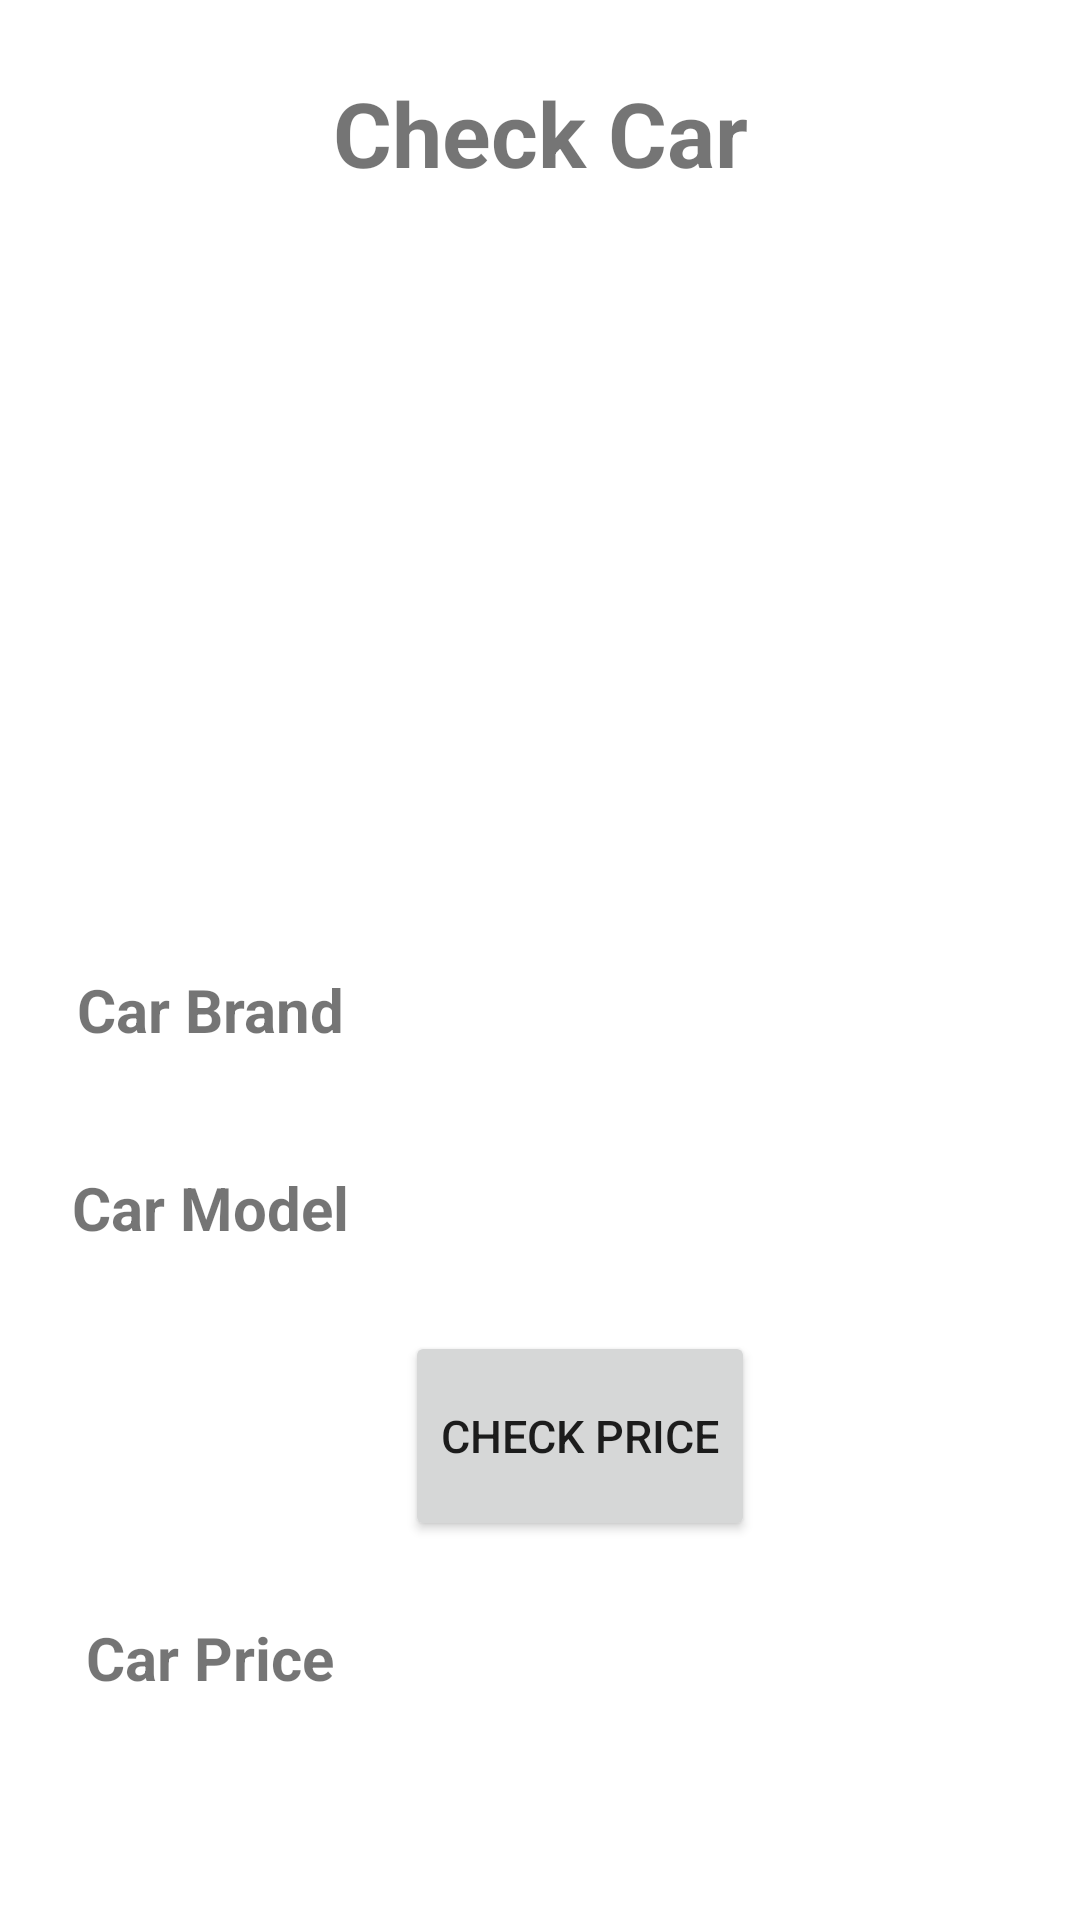

Layout XML and referenced resources for this Android screen:
<!-- AndroidManifest.xml: application theme Theme.Assessment_4662585_4662587 -->
<!-- res/layout/activity_check_car.xml -->
<?xml version="1.0" encoding="utf-8"?>
<androidx.constraintlayout.widget.ConstraintLayout xmlns:android="http://schemas.android.com/apk/res/android"
    xmlns:app="http://schemas.android.com/apk/res-auto"
    xmlns:tools="http://schemas.android.com/tools"
    android:layout_width="match_parent"
    android:layout_height="match_parent"
    android:background="@color/background_color"
    tools:context=".CheckCarActivity">

    <TextView
        android:id="@+id/txtCheckCar"
        android:layout_width="wrap_content"
        android:layout_height="wrap_content"
        android:layout_marginTop="24dp"
        android:text="Check Car"
        android:textSize="30sp"
        android:textStyle="bold"
        app:layout_constraintEnd_toEndOf="parent"
        app:layout_constraintStart_toStartOf="parent"
        app:layout_constraintTop_toTopOf="parent" />

    <ImageView
        android:id="@+id/imageView"
        android:layout_width="wrap_content"
        android:layout_height="180dp"
        android:layout_marginBottom="32dp"
        android:contentDescription="Car logo"
        app:layout_constraintBottom_toBottomOf="parent"
        app:layout_constraintEnd_toEndOf="parent"
        app:layout_constraintHorizontal_bias="0.0"
        app:layout_constraintStart_toStartOf="parent"
        app:layout_constraintTop_toTopOf="parent"
        app:layout_constraintVertical_bias="0.162"
        app:srcCompat="@drawable/car" />

    <androidx.constraintlayout.widget.ConstraintLayout
        android:layout_width="wrap_content"
        android:layout_height="wrap_content"
        android:padding="20dp"
        app:layout_constraintBottom_toBottomOf="parent"
        app:layout_constraintEnd_toEndOf="parent"
        app:layout_constraintStart_toStartOf="parent"
        app:layout_constraintTop_toBottomOf="@id/imageView">

        <TextView
            android:id="@+id/lblCarBrand"
            android:layout_width="100sp"
            android:layout_height="50sp"
            android:gravity="center"
            android:text="Car Brand"
            android:textSize="20sp"
            android:textStyle="bold"
            app:layout_constraintStart_toStartOf="parent"
            app:layout_constraintTop_toTopOf="parent" />

        <TextView
            android:id="@+id/lblCarModel"
            android:layout_width="100sp"
            android:layout_height="50sp"
            android:layout_marginTop="16dp"
            android:gravity="center"
            android:text="Car Model"
            android:textSize="20sp"
            android:textStyle="bold"
            app:layout_constraintStart_toStartOf="parent"
            app:layout_constraintTop_toBottomOf="@id/txtCarBrand" />

        <TextView
            android:id="@+id/lblCarPrice"
            android:layout_width="100sp"
            android:layout_height="50sp"
            android:layout_marginTop="100dp"
            android:gravity="center"
            android:text="Car Price"
            android:textSize="20sp"
            android:textStyle="bold"
            app:layout_constraintStart_toStartOf="parent"
            app:layout_constraintTop_toBottomOf="@id/txtCarModel" />

        <EditText
            android:id="@+id/txtCarBrand"
            android:layout_width="wrap_content"
            android:layout_height="50sp"
            android:layout_marginLeft="15sp"
            android:background="@color/white"
            android:textColor="@color/black"
            android:ems="10"
            android:inputType="textPersonName"
            android:paddingStart="20sp"
            android:paddingEnd="20sp"
            app:layout_constraintStart_toEndOf="@+id/lblCarBrand"
            app:layout_constraintTop_toTopOf="@id/lblCarBrand" />

        <EditText
            android:id="@+id/txtCarModel"
            android:layout_width="wrap_content"
            android:layout_height="50sp"
            android:layout_marginLeft="15sp"
            android:layout_marginTop="16dp"
            android:background="@color/white"
            android:textColor="@color/black"
            android:ems="10"
            android:inputType="textPersonName"
            android:paddingStart="20sp"
            android:paddingEnd="20sp"
            app:layout_constraintStart_toEndOf="@+id/lblCarModel"
            app:layout_constraintTop_toBottomOf="@id/txtCarBrand" />

        <Button
            android:id="@+id/btnCheckPrice"
            android:layout_width="wrap_content"
            android:layout_height="70sp"
            android:layout_marginTop="16dp"
            android:text="CHECK PRICE"
            android:textSize="15sp"
            app:layout_constraintStart_toStartOf="@id/txtCarModel"
            app:layout_constraintTop_toBottomOf="@id/txtCarModel" />

        <TextView
            android:id="@+id/txtCarPrice"
            android:layout_width="0dp"
            android:layout_height="50sp"
            android:layout_marginLeft="15sp"
            android:background="@color/white"
            android:textColor="@color/black"
            android:gravity="center"
            android:textSize="25sp"
            app:layout_constraintEnd_toEndOf="@id/txtCarModel"
            app:layout_constraintStart_toEndOf="@+id/lblCarPrice"
            app:layout_constraintTop_toTopOf="@id/lblCarPrice" />

    </androidx.constraintlayout.widget.ConstraintLayout>
</androidx.constraintlayout.widget.ConstraintLayout>
<!-- resources referenced by this layout -->
<resources>
  <style name="Theme.Assessment_4662585_4662587" parent="Theme.MaterialComponents.DayNight.DarkActionBar">
          
          <item name="colorPrimary">@color/button_color</item>
          <item name="colorPrimaryVariant">@color/purple_700</item>
          <item name="colorOnPrimary">@color/white</item>
          
          <item name="colorSecondary">@color/teal_200</item>
          <item name="colorSecondaryVariant">@color/teal_700</item>
          <item name="colorOnSecondary">@color/black</item>
          
          <item name="android:statusBarColor" tools:targetApi="l">?attr/colorPrimaryVariant</item>
          
      </style>
  <!-- not gathered from this repository: default colours our renderer supplied (Android Studio template values) -->
  <color name="purple_700">#FF3700B3</color>
  <color name="teal_200">#FF03DAC5</color>
  <color name="teal_700">#FF018786</color>
  <color name="black">#FF000000</color>
  <color name="white">#FFFFFFFF</color>
</resources>
